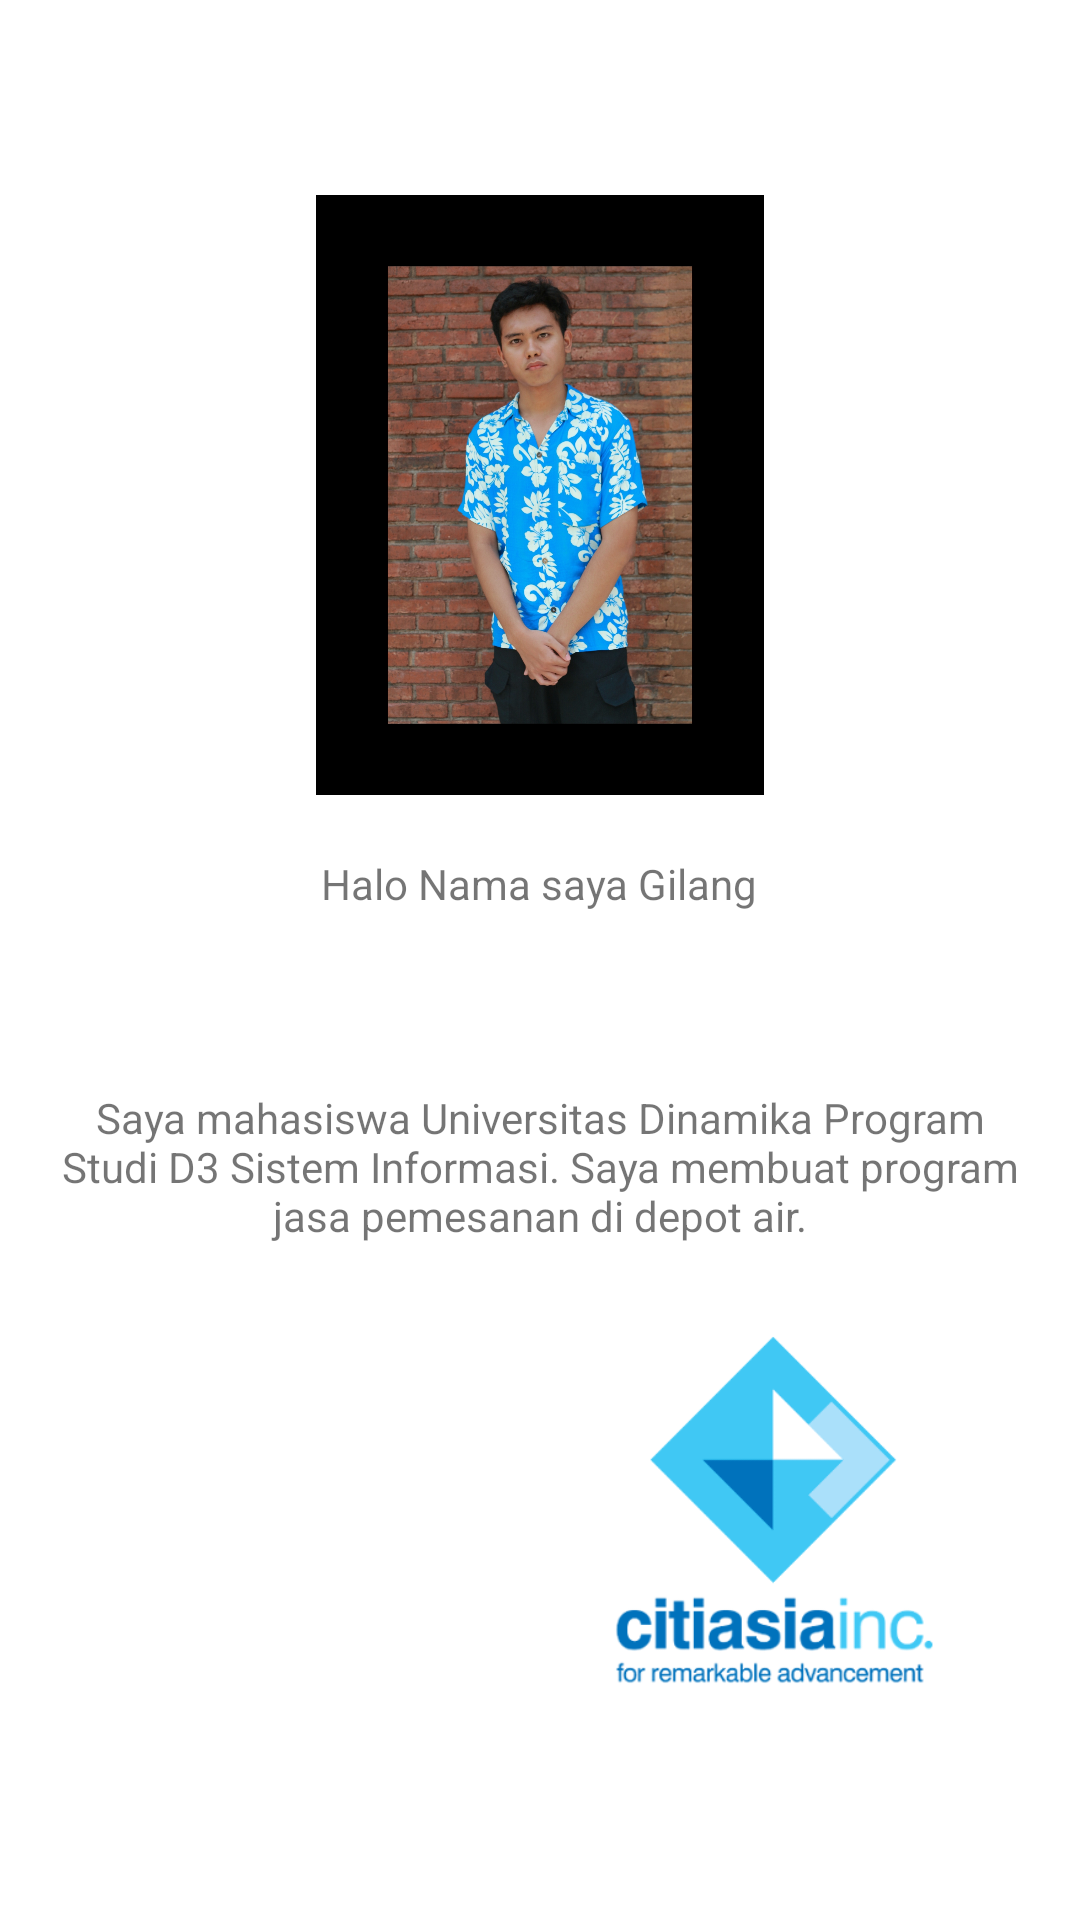

Layout XML and referenced resources for this Android screen:
<!-- AndroidManifest.xml: application theme Theme.BismillahUAS -->
<!-- res/layout/fragment_profil.xml -->
<?xml version="1.0" encoding="utf-8"?>
<RelativeLayout xmlns:android="http://schemas.android.com/apk/res/android"
    xmlns:tools="http://schemas.android.com/tools"
    android:layout_width="match_parent"
    android:layout_height="match_parent"
    tools:context=".ProfilFragment"
    android:padding="15dp">

    <ImageView
        android:layout_width="200dp"
        android:layout_height="200dp"
        android:id="@+id/foto"
        android:layout_centerHorizontal="true"
        android:layout_marginTop="50dp"
        android:layout_marginBottom="20dp"
        android:src="@drawable/gilang"/>

    <TextView
        android:layout_width="wrap_content"
        android:layout_height="wrap_content"
        android:id="@+id/nama"
        android:text="@string/nama"
        android:layout_below="@+id/foto"
        android:textAlignment="center"
        android:layout_centerHorizontal="true"
        android:layout_marginBottom="20dp"/>

    <TextView
        android:layout_width="wrap_content"
        android:layout_height="wrap_content"
        android:id="@+id/tentang"
        android:text="@string/desc"
        android:layout_below="@+id/nim"
        android:textAlignment="center" />

    <TextView
        android:layout_width="match_parent"
        android:layout_height="wrap_content"
        android:layout_below="@+id/nama"
        android:textAlignment="center"
        android:id="@+id/nim"
        android:layout_marginBottom="20dp"/>
    <ImageView
        android:id="@+id/logo_univ"
        android:layout_width="175dp"
        android:layout_height="186dp"
        android:layout_alignParentLeft="true"
        android:layout_alignParentBottom="true"
        android:layout_centerInParent="true"
        android:layout_marginLeft="20dp"
        android:layout_marginBottom="28dp"
        android:src="@drawable/logo_univ_2" />

    <ImageView
        android:id="@+id/logo_citiasiainc"
        android:layout_width="135dp"
        android:layout_height="123dp"
        android:layout_alignParentRight="true"
        android:layout_alignParentBottom="true"
        android:layout_marginRight="20dp"
        android:layout_marginBottom="60dp"
        android:src="@drawable/logo_citiasiainc" />

</RelativeLayout>
<!-- resources referenced by this layout -->
<resources>
  <!-- drawable gilang: jpg bitmap (drawable, 702942 bytes) -->
  <!-- drawable logo_citiasiainc: jpg bitmap (drawable, 42497 bytes) -->
  <string name="desc">Saya mahasiswa Universitas Dinamika Program Studi D3 Sistem Informasi.  Saya membuat program jasa pemesanan di depot air.</string>
  <string name="nama">Halo Nama saya Gilang</string>
  <style name="Theme.BismillahUAS" parent="Theme.MaterialComponents.DayNight.NoActionBar">
          
          <item name="colorPrimary">#2995C4</item>
          <item name="colorPrimaryVariant">@color/purple_700</item>
          <item name="colorOnPrimary">@color/white</item>
          
          <item name="colorSecondary">@color/teal_200</item>
          <item name="colorSecondaryVariant">@color/teal_700</item>
          <item name="colorOnSecondary">@color/black</item>
          
          <item name="android:statusBarColor" tools:targetApi="l">?attr/colorPrimaryVariant</item>
          
      </style>
  <color name="purple_700">#FF3700B3</color>
  <color name="white">#FFFFFFFF</color>
  <color name="teal_200">#FF03DAC5</color>
  <color name="teal_700">#FF018786</color>
  <color name="black">#FF000000</color>
</resources>
